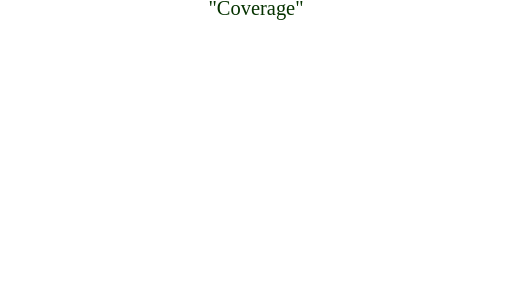
t = 0.00 s
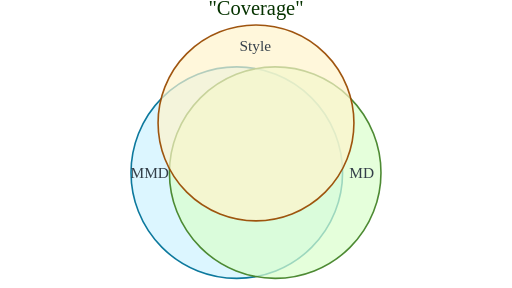
t = 2.00 s
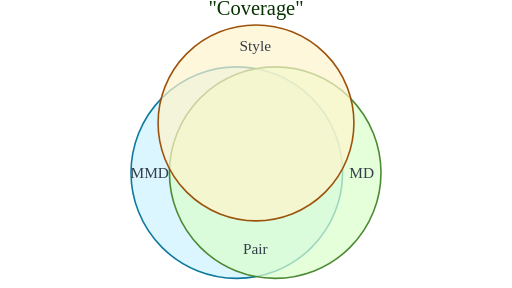
t = 3.00 s
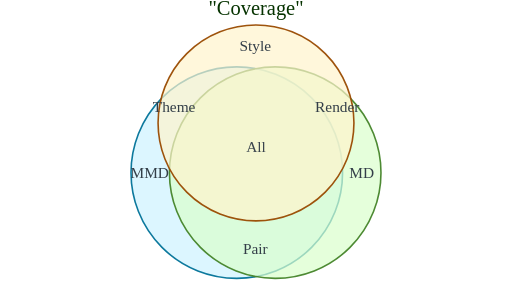
t = 5.00 s
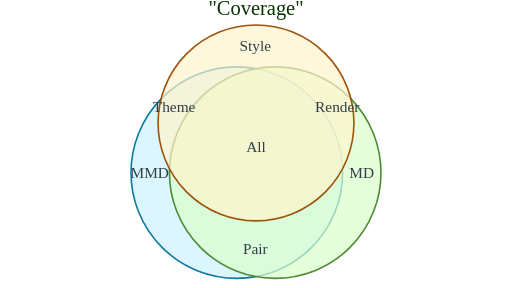
t = 6.00 s
t = 8.75 s: frame unchanged from t = 6.00 s, image omitted

The animated SVG that drew these frames (rendered in a browser with its animation timeline set to each time). Animation: 10 CSS @keyframes rules; frames cover the first 8.75 s, repeats indefinitely.

<?xml version='1.0' encoding='utf-8'?>
<svg xmlns="http://www.w3.org/2000/svg" id="my-svg" width="100%" viewBox="0 0 800 450" style="max-width: 800px; background-color: white;" role="graphics-document document" aria-roledescription="venn" data-animated-mermaid="true" data-animation="organic" data-element-count="7"><style>#my-svg{font-size:16px;fill:#333E48;}@keyframes edge-animation-frame{from{stroke-dashoffset:0;}}@keyframes dash{to{stroke-dashoffset:0;}}#my-svg .edge-animation-slow{stroke-dasharray:9,5!important;stroke-dashoffset:900;animation:dash 50s linear infinite;stroke-linecap:round;}#my-svg .edge-animation-fast{stroke-dasharray:9,5!important;stroke-dashoffset:900;animation:dash 20s linear infinite;stroke-linecap:round;}#my-svg .error-icon{fill:#f9ccff;}#my-svg .error-text{fill:#063300;stroke:#063300;}#my-svg .edge-thickness-normal{stroke-width:1px;}#my-svg .edge-thickness-thick{stroke-width:3.5px;}#my-svg .edge-pattern-solid{stroke-dasharray:0;}#my-svg .edge-thickness-invisible{stroke-width:0;fill:none;}#my-svg .edge-pattern-dashed{stroke-dasharray:3;}#my-svg .edge-pattern-dotted{stroke-dasharray:2;}#my-svg .marker{fill:#45842a;stroke:#45842a;}#my-svg .marker.cross{stroke:#45842a;}#my-svg svg{font-size:16px;}#my-svg p{margin:0;}#my-svg .venn-title{font-size:32px;fill:#063300;}#my-svg .venn-circle text{font-size:48px;}#my-svg .venn-intersection text{font-size:48px;fill:#333E48;}#my-svg .venn-text-node{color:#333E48;}#my-svg .node .neo-node{stroke:#007298;}#my-svg [data-look="neo"].node rect,#my-svg [data-look="neo"].cluster rect,#my-svg [data-look="neo"].node polygon{stroke:url(#my-svg-gradient);filter:drop-shadow( 1px 2px 2px rgba(185,185,185,1));}#my-svg [data-look="neo"].node path{stroke:url(#my-svg-gradient);stroke-width:1px;}#my-svg [data-look="neo"].node .outer-path{filter:drop-shadow( 1px 2px 2px rgba(185,185,185,1));}#my-svg [data-look="neo"].node .neo-line path{stroke:#007298;filter:none;}#my-svg [data-look="neo"].node circle{stroke:url(#my-svg-gradient);filter:drop-shadow( 1px 2px 2px rgba(185,185,185,1));}#my-svg [data-look="neo"].node circle .state-start{fill:#000000;}#my-svg [data-look="neo"].icon-shape .icon{fill:url(#my-svg-gradient);filter:drop-shadow( 1px 2px 2px rgba(185,185,185,1));}#my-svg [data-look="neo"].icon-shape .icon-neo path{stroke:url(#my-svg-gradient);filter:drop-shadow( 1px 2px 2px rgba(185,185,185,1));}#my-svg :root{--mermaid-font-family:"trebuchet ms",verdana,arial,sans-serif;}</style><style id="animated-mermaid-style" type="text/css">
.am-step {
  animation-delay: var(--am-delay, 0ms);
  animation-duration: var(--am-duration, 650ms);
  animation-fill-mode: backwards;
  animation-timing-function: var(--am-easing, cubic-bezier(.2, .8, .2, 1));
  transform-box: fill-box;
  transform-origin: center;
}
.am-effect-fade { animation-name: am-fade; }
.am-effect-pop { animation-name: am-pop; }
.am-effect-slide-up { animation-name: am-slide-up; }
.am-effect-slide-left { animation-name: am-slide-left; }
.am-effect-zoom { animation-name: am-zoom; }
.am-effect-draw { animation-name: am-draw; }
.am-effect-radial-arrow,
.am-effect-grow-arrow {
  animation-name: am-grow-arrow;
  animation-timing-function: cubic-bezier(.16, .84, .28, 1);
  stroke-linecap: round;
  stroke-linejoin: round;
}
.am-effect-radial-arrow { animation-name: am-radial-arrow; }
@keyframes am-fade {
  from { opacity: 0; }
  to { opacity: 1; }
}
@keyframes am-pop {
  0% { opacity: 0; transform: scale(.92); }
  70% { opacity: 1; transform: scale(1.025); }
  100% { opacity: 1; transform: none; }
}
@keyframes am-slide-up {
  from { opacity: 0; transform: translateY(14px); }
  to { opacity: 1; transform: none; }
}
@keyframes am-slide-left {
  from { opacity: 0; transform: translateX(18px); }
  to { opacity: 1; transform: none; }
}
@keyframes am-zoom {
  from { opacity: 0; transform: scale(.86); }
  to { opacity: 1; transform: none; }
}
@keyframes am-draw {
  from {
    opacity: 0;
    stroke-dasharray: var(--am-draw-distance, 10000);
    stroke-dashoffset: var(--am-draw-distance, 10000);
  }
  12% { opacity: 1; }
  to {
    opacity: 1;
    stroke-dasharray: var(--am-draw-distance, 10000);
    stroke-dashoffset: 0;
  }
}
@keyframes am-grow-arrow {
  0% {
    opacity: 0;
    marker-start: none;
    marker-mid: none;
    marker-end: none;
    stroke-dasharray: var(--am-draw-distance, 10000);
    stroke-dashoffset: var(--am-draw-distance, 10000);
  }
  8% {
    opacity: 1;
    marker-start: var(--am-marker-start, none);
    marker-mid: var(--am-marker-mid, none);
    marker-end: var(--am-marker-end, none);
  }
  34% {
    marker-start: var(--am-marker-start, none);
    marker-mid: var(--am-marker-mid, none);
    marker-end: var(--am-marker-end, none);
    stroke-dasharray: var(--am-draw-distance, 10000);
    stroke-dashoffset: var(--am-grow-distance-a, 6600);
  }
  62% {
    marker-start: var(--am-marker-start, none);
    marker-mid: var(--am-marker-mid, none);
    marker-end: var(--am-marker-end, none);
    stroke-dashoffset: var(--am-grow-distance-b, 2400);
  }
  84% {
    marker-start: var(--am-marker-start, none);
    marker-mid: var(--am-marker-mid, none);
    marker-end: var(--am-marker-end, none);
    stroke-dashoffset: var(--am-grow-distance-c, 360);
  }
  100% {
    opacity: 1;
    marker-start: var(--am-marker-start, none);
    marker-mid: var(--am-marker-mid, none);
    marker-end: var(--am-marker-end, none);
    stroke-dasharray: var(--am-draw-distance, 10000);
    stroke-dashoffset: 0;
  }
}
@keyframes am-radial-arrow {
  0% {
    opacity: 0;
    marker-start: none;
    marker-mid: none;
    marker-end: none;
    stroke-dasharray: 1;
    stroke-dashoffset: 1;
  }
  10% {
    opacity: 1;
    marker-start: var(--am-marker-start, none);
    marker-mid: var(--am-marker-mid, none);
    marker-end: var(--am-marker-end, none);
  }
  38% {
    marker-start: var(--am-marker-start, none);
    marker-mid: var(--am-marker-mid, none);
    marker-end: var(--am-marker-end, none);
    stroke-dasharray: 1;
    stroke-dashoffset: .66;
  }
  66% {
    marker-start: var(--am-marker-start, none);
    marker-mid: var(--am-marker-mid, none);
    marker-end: var(--am-marker-end, none);
    stroke-dashoffset: .24;
  }
  86% {
    marker-start: var(--am-marker-start, none);
    marker-mid: var(--am-marker-mid, none);
    marker-end: var(--am-marker-end, none);
    stroke-dashoffset: .05;
  }
  100% {
    opacity: 1;
    marker-start: var(--am-marker-start, none);
    marker-mid: var(--am-marker-mid, none);
    marker-end: var(--am-marker-end, none);
    stroke-dasharray: 1;
    stroke-dashoffset: 0;
  }
}
@media (prefers-reduced-motion: reduce) {
  .am-step {
    animation: none !important;
    opacity: initial !important;
    transform: none !important;
    stroke-dasharray: initial !important;
    stroke-dashoffset: initial !important;
  }
}
</style><g /><text class="venn-title" font-size="16px" text-anchor="middle" dominant-baseline="middle" x="50%" y="16" style="fill: rgb(6, 51, 0);">"Coverage"</text><g transform="translate(0, 24)"><g class="venn-area venn-circle venn-set-0 am-step am-role-node am-effect-fade" data-venn-sets="Source" style="--am-delay: 0.000ms; --am-duration: 650.000ms; --am-easing: cubic-bezier(.2, .8, .2, 1); --am-draw-distance: 10000.0;" data-am-stage="0"><path d="M 369.9921742526168 245.72891662007623 &#10;m -165.27108337992374 0 &#10;a 165.27108337992374 165.27108337992374 0 1 0 330.5421667598475 0 &#10;a 165.27108337992374 165.27108337992374 0 1 0 -330.5421667598475 0" style="fill-opacity: 0.7; fill: rgb(205, 243, 255); stroke: rgb(0, 114, 152); stroke-width: 2.5; stroke-opacity: 0.95;" /><text class="label" text-anchor="middle" dy=".35em" x="234" y="246" style="fill: rgb(51, 62, 72); font-size: 24px;"><tspan x="234" y="246" dy="0.35em">MMD</tspan></text></g><g class="venn-area venn-circle venn-set-1 am-step am-role-node am-effect-fade" data-venn-sets="Markdown" style="--am-delay: 770.000ms; --am-duration: 650.000ms; --am-easing: cubic-bezier(.2, .8, .2, 1); --am-draw-distance: 10000.0;" data-am-stage="1"><path d="M 430.0078257473832 245.72891662007623 &#10;m -165.27108337992374 0 &#10;a 165.27108337992374 165.27108337992374 0 1 0 330.5421667598475 0 &#10;a 165.27108337992374 165.27108337992374 0 1 0 -330.5421667598475 0" style="fill-opacity: 0.7; fill: rgb(219, 255, 204); stroke: rgb(69, 132, 42); stroke-width: 2.5; stroke-opacity: 0.95;" /><text class="label" text-anchor="middle" dy=".35em" x="565" y="246" style="fill: rgb(51, 62, 72); font-size: 24px;"><tspan x="565" y="246" dy="0.35em">MD</tspan></text></g><g class="venn-area venn-circle venn-set-2 am-step am-role-node am-effect-fade" data-venn-sets="Styled" style="--am-delay: 1540.000ms; --am-duration: 650.000ms; --am-easing: cubic-bezier(.2, .8, .2, 1); --am-draw-distance: 10000.0;" data-am-stage="2"><path d="M 400.0007450470339 168.01129090431868 &#10;m -153.01129090431868 0 &#10;a 153.01129090431868 153.01129090431868 0 1 0 306.02258180863737 0 &#10;a 153.01129090431868 153.01129090431868 0 1 0 -306.02258180863737 0" style="fill-opacity: 0.7; fill: rgb(255, 244, 204); stroke: rgb(153, 74, 0); stroke-width: 2.5; stroke-opacity: 0.95;" /><text class="label" text-anchor="middle" dy=".35em" x="399" y="48" style="fill: rgb(51, 62, 72); font-size: 24px;"><tspan x="399" y="48" dy="0.35em">Style</tspan></text></g><g class="venn-area venn-intersection am-step am-role-label am-effect-fade" data-venn-sets="Markdown_Source" style="--am-delay: 2310.000ms; --am-duration: 650.000ms; --am-easing: cubic-bezier(.2, .8, .2, 1); --am-draw-distance: 10000.0;" data-am-stage="3"><path d="M 400 408.2529499058903 &#10;A 165.27108337992374 165.27108337992374 0 0 1 400 83.20488333426218 &#10;A 165.27108337992374 165.27108337992374 0 0 1 400 408.2529499058903" style="fill-opacity: 0; fill: transparent;" /><text class="label" text-anchor="middle" dy=".35em" x="399" y="364" style="fill: rgb(51, 62, 72); font-size: 24px;"><tspan x="399" y="364" dy="0.35em">Pair</tspan></text></g><g class="venn-area venn-intersection am-step am-role-label am-effect-fade" data-venn-sets="Source_Styled" style="--am-delay: 3080.000ms; --am-duration: 650.000ms; --am-easing: cubic-bezier(.2, .8, .2, 1); --am-draw-distance: 10000.0;" data-am-stage="4"><path d="M 251.70926605746496 130.30065045242128 &#10;A 165.27108337992374 165.27108337992374 0 0 1 535.1549136523145 239.74556341628778 &#10;A 153.01129090431868 153.01129090431868 0 0 1 251.70926605746496 130.30065045242128" style="fill-opacity: 0; fill: transparent;" /><text class="label" text-anchor="middle" dy=".35em" x="272" y="142" style="fill: rgb(51, 62, 72); font-size: 24px;"><tspan x="272" y="142" dy="0.35em">Theme</tspan></text></g><g class="venn-area venn-intersection am-step am-role-label am-effect-fade" data-venn-sets="Markdown_Styled" style="--am-delay: 3850.000ms; --am-duration: 650.000ms; --am-easing: cubic-bezier(.2, .8, .2, 1); --am-draw-distance: 10000.0;" data-am-stage="5"><path d="M 264.84518157750153 239.74293529812343 &#10;A 165.27108337992374 165.27108337992374 0 0 1 548.2927491812696 130.3027155658384 &#10;A 153.01129090431868 153.01129090431868 0 0 1 264.84518157750153 239.74293529812343" style="fill-opacity: 0; fill: transparent;" /><text class="label" text-anchor="middle" dy=".35em" x="527" y="142" style="fill: rgb(51, 62, 72); font-size: 24px;"><tspan x="527" y="142" dy="0.35em">Render</tspan></text></g><g class="venn-area venn-intersection am-step am-role-label am-effect-fade" data-venn-sets="Markdown_Source_Styled" style="--am-delay: 4620.000ms; --am-duration: 650.000ms; --am-easing: cubic-bezier(.2, .8, .2, 1); --am-draw-distance: 10000.0;" data-am-stage="6"><path d="M 400 83.20488333426218 &#10;A 165.27108337992374 165.27108337992374 0 0 1 535.1549136523145 239.74556341628778 &#10;A 153.01129090431868 153.01129090431868 0 0 1 264.84518157750153 239.74293529812343 &#10;A 165.27108337992374 165.27108337992374 0 0 1 400 83.20488333426218" style="fill-opacity: 0; fill: transparent;" /><text class="label" text-anchor="middle" dy=".35em" x="400" y="205" style="fill: rgb(51, 62, 72); font-size: 24px;"><tspan x="400" y="205" dy="0.35em">All</tspan></text></g></g></svg>
